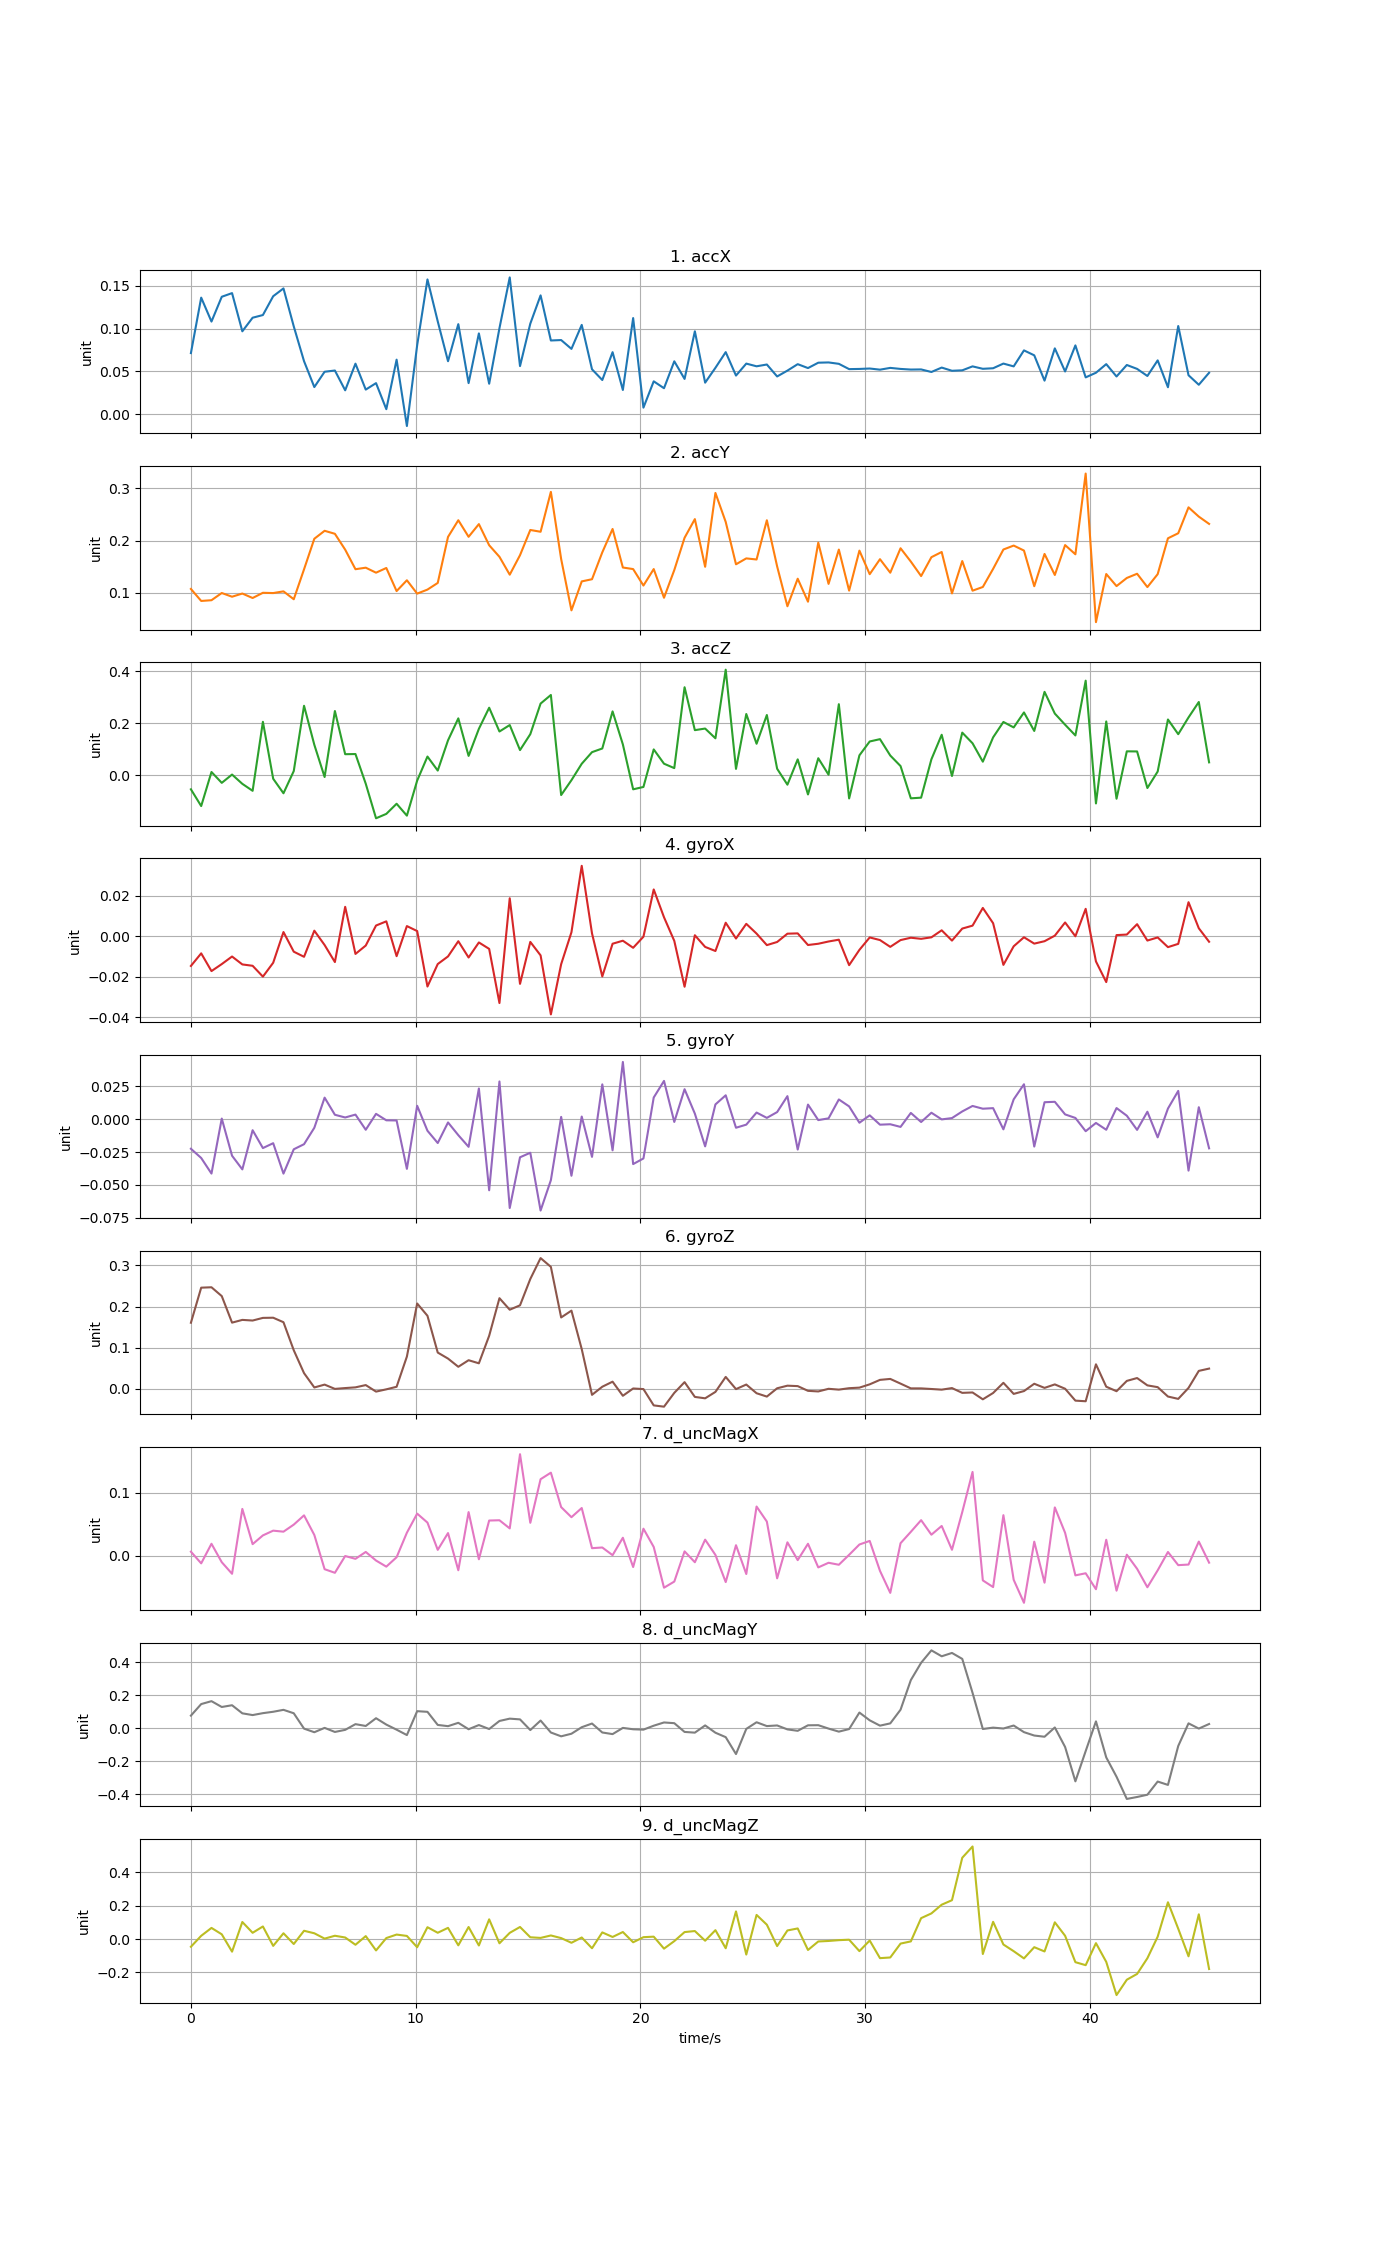

Source data for this figure (header and first rows):
time, accX, accY, accZ, gyroX, gyroY, gyroZ, d_uncMagX, d_uncMagY, d_uncMagZ
0, 0.0714, 0.1073, -0.05336, -0.01475, -0.02246, 0.1607, 0.006192, 0.07618, -0.04647
0.4576, 0.1363, 0.08432, -0.1176, -0.008537, -0.02947, 0.2459, -0.01232, 0.1463, 0.01915
0.9152, 0.1083, 0.08572, 0.01302, -0.01729, -0.04131, 0.2469, 0.01878, 0.164, 0.06649
1.373, 0.1373, 0.09952, -0.02861, -0.01383, 0.0005085, 0.2254, -0.0105, 0.1287, 0.02819
1.83, 0.1416, 0.09243, 0.003191, -0.0101, -0.02775, 0.161, -0.02891, 0.1393, -0.07582
2.288, 0.0969, 0.09851, -0.03238, -0.01401, -0.03813, 0.1676, 0.07417, 0.09015, 0.102
2.746, 0.1128, 0.08996, -0.05909, -0.01468, -0.008341, 0.1661, 0.01819, 0.07955, 0.03723
3.203, 0.1159, 0.09994, 0.2054, -0.02003, -0.02193, 0.1725, 0.03208, 0.09117, 0.07518
3.661, 0.138, 0.09941, -0.01285, -0.01318, -0.01822, 0.1729, 0.03962, 0.0996, -0.04115
4.118, 0.1471, 0.1027, -0.06856, 0.001976, -0.04135, 0.162, 0.03799, 0.1113, 0.03442
4.576, 0.1027, 0.08759, 0.01651, -0.007715, -0.02285, 0.09394, 0.04919, 0.09056, -0.03
5.034, 0.06193, 0.1449, 0.2669, -0.01024, -0.01898, 0.03827, 0.06392, -0.002731, 0.04942
5.491, 0.03165, 0.2034, 0.1173, 0.002652, -0.006488, 0.003498, 0.03275, -0.02457, 0.03436
5.949, 0.04957, 0.2186, -0.006247, -0.004438, 0.01642, 0.01043, -0.02161, 0.001817, 0.00229
6.406, 0.05101, 0.2129, 0.2468, -0.01283, 0.003394, 2.11569e-05, -0.02734, -0.0229, 0.01952
6.864, 0.02786, 0.1825, 0.08125, 0.01443, 0.001336, 0.002038, -0.0006989, -0.0102, 0.00907
7.322, 0.05904, 0.1451, 0.08185, -0.008822, 0.003524, 0.003768, -0.005137, 0.02446, -0.03445
7.779, 0.02869, 0.148, -0.03199, -0.004689, -0.008003, 0.0093, 0.005794, 0.01335, 0.01745
8.237, 0.03626, 0.1384, -0.1644, 0.005193, 0.004097, -0.006553, -0.00786, 0.06048, -0.0685
8.694, 0.005766, 0.1474, -0.1476, 0.007255, -0.0008115, -0.001048, -0.01755, 0.02178, 0.005681
9.152, 0.06375, 0.1032, -0.1087, -0.009927, -0.0009218, 0.005163, -0.00261, -0.009103, 0.02663
9.61, -0.01392, 0.1239, -0.1543, 0.00492, -0.03775, 0.07853, 0.03637, -0.04179, 0.01843
10.07, 0.08065, 0.09835, -0.01993, 0.002466, 0.01022, 0.2074, 0.06667, 0.1032, -0.04927
10.52, 0.1576, 0.1061, 0.0722, -0.02491, -0.008747, 0.1776, 0.05242, 0.09922, 0.07068
10.98, 0.1085, 0.1188, 0.01847, -0.01382, -0.01809, 0.08829, 0.009096, 0.01969, 0.03748
11.44, 0.06191, 0.2069, 0.1344, -0.01005, -0.002442, 0.07364, 0.03578, 0.01221, 0.06685
11.9, 0.1053, 0.2388, 0.2186, -0.002551, -0.01211, 0.05372, -0.02329, 0.03259, -0.03779
12.36, 0.03627, 0.2071, 0.07475, -0.01058, -0.02098, 0.0697, 0.06912, -0.006465, 0.07192
12.81, 0.09447, 0.2314, 0.1785, -0.003162, 0.02337, 0.06218, -0.00584, 0.01901, -0.03873
13.27, 0.03554, 0.191, 0.2594, -0.006334, -0.05402, 0.129, 0.0557, -0.005183, 0.1179
13.73, 0.1005, 0.1688, 0.1682, -0.03306, 0.02873, 0.2203, 0.05614, 0.04378, -0.02562
14.19, 0.16, 0.1346, 0.193, 0.01865, -0.0675, 0.1924, 0.04319, 0.05786, 0.03687
14.64, 0.05619, 0.172, 0.09698, -0.0236, -0.02893, 0.203, 0.161, 0.05333, 0.0721
15.1, 0.1059, 0.2202, 0.158, -0.002893, -0.02548, 0.267, 0.05208, -0.01137, 0.01037
15.56, 0.139, 0.2168, 0.2753, -0.009539, -0.06943, 0.3178, 0.1213, 0.04628, 0.006613
16.02, 0.08617, 0.2931, 0.3083, -0.03867, -0.04635, 0.2964, 0.1317, -0.02629, 0.02127
16.47, 0.08666, 0.1645, -0.07534, -0.01388, 0.001767, 0.1736, 0.07702, -0.04944, 0.005486
16.93, 0.07635, 0.06634, -0.0184, 0.001872, -0.04299, 0.1901, 0.06101, -0.03372, -0.02261
17.39, 0.1044, 0.1217, 0.04456, 0.03465, 0.002051, 0.09675, 0.07559, 0.005817, 0.009155
17.85, 0.05243, 0.1259, 0.08907, 0.001306, -0.02862, -0.01442, 0.01179, 0.02821, -0.05547
18.3, 0.0399, 0.1774, 0.1031, -0.01993, 0.02651, 0.005295, 0.01286, -0.02615, 0.0396
18.76, 0.07249, 0.2221, 0.2454, -0.003792, -0.02363, 0.01756, 0.0006647, -0.036, 0.01226
19.22, 0.02823, 0.1483, 0.1187, -0.002303, 0.04356, -0.0167, 0.02834, 0.001637, 0.04193
19.68, 0.1124, 0.1453, -0.05339, -0.005792, -0.03409, 0.001024, -0.01817, -0.006665, -0.01948
20.13, 0.007576, 0.1138, -0.04434, -0.0003291, -0.02983, -0.0004517, 0.04273, -0.008868, 0.01094
20.59, 0.03837, 0.1454, 0.09957, 0.02299, 0.01651, -0.04006, 0.01372, 0.01503, 0.01408
21.05, 0.0303, 0.09044, 0.04482, 0.009271, 0.02915, -0.04317, -0.05102, 0.03469, -0.05771
21.51, 0.0618, 0.1434, 0.02785, -0.002389, -0.002055, -0.009633, -0.04128, 0.03027, -0.01262
21.96, 0.04118, 0.2053, 0.338, -0.02502, 0.02284, 0.01643, 0.006701, -0.02278, 0.04151
22.42, 0.09693, 0.241, 0.1734, 0.0003928, 0.004257, -0.01946, -0.01055, -0.02713, 0.04779
22.88, 0.03682, 0.1497, 0.1796, -0.005364, -0.02063, -0.02287, 0.02533, 0.0168, -0.01019
23.34, 0.0542, 0.2911, 0.1422, -0.007377, 0.01126, -0.007248, 0.001046, -0.02758, 0.05306
23.8, 0.07255, 0.2356, 0.4052, 0.006576, 0.0182, 0.02913, -0.04206, -0.05455, -0.05545
24.25, 0.04511, 0.1545, 0.025, -0.001226, -0.006462, -0.0005129, 0.01648, -0.1571, 0.1653
24.71, 0.05911, 0.1658, 0.2353, 0.006023, -0.00411, 0.01059, -0.02927, -0.004356, -0.09316
25.17, 0.05596, 0.1637, 0.1213, 0.001209, 0.005078, -0.01052, 0.07793, 0.03593, 0.1443
25.63, 0.05805, 0.2388, 0.2315, -0.004474, 0.001036, -0.01865, 0.05404, 0.01271, 0.08573
26.08, 0.04407, 0.1505, 0.02545, -0.002929, 0.005442, 0.001509, -0.03613, 0.01656, -0.04235
26.54, 0.05092, 0.07416, -0.03561, 0.001167, 0.01757, 0.007819, 0.02109, -0.007361, 0.05125
27, 0.05846, 0.1269, 0.06142, 0.001318, -0.02307, 0.00679, -0.007191, -0.01605, 0.06334
... 40 more rows
